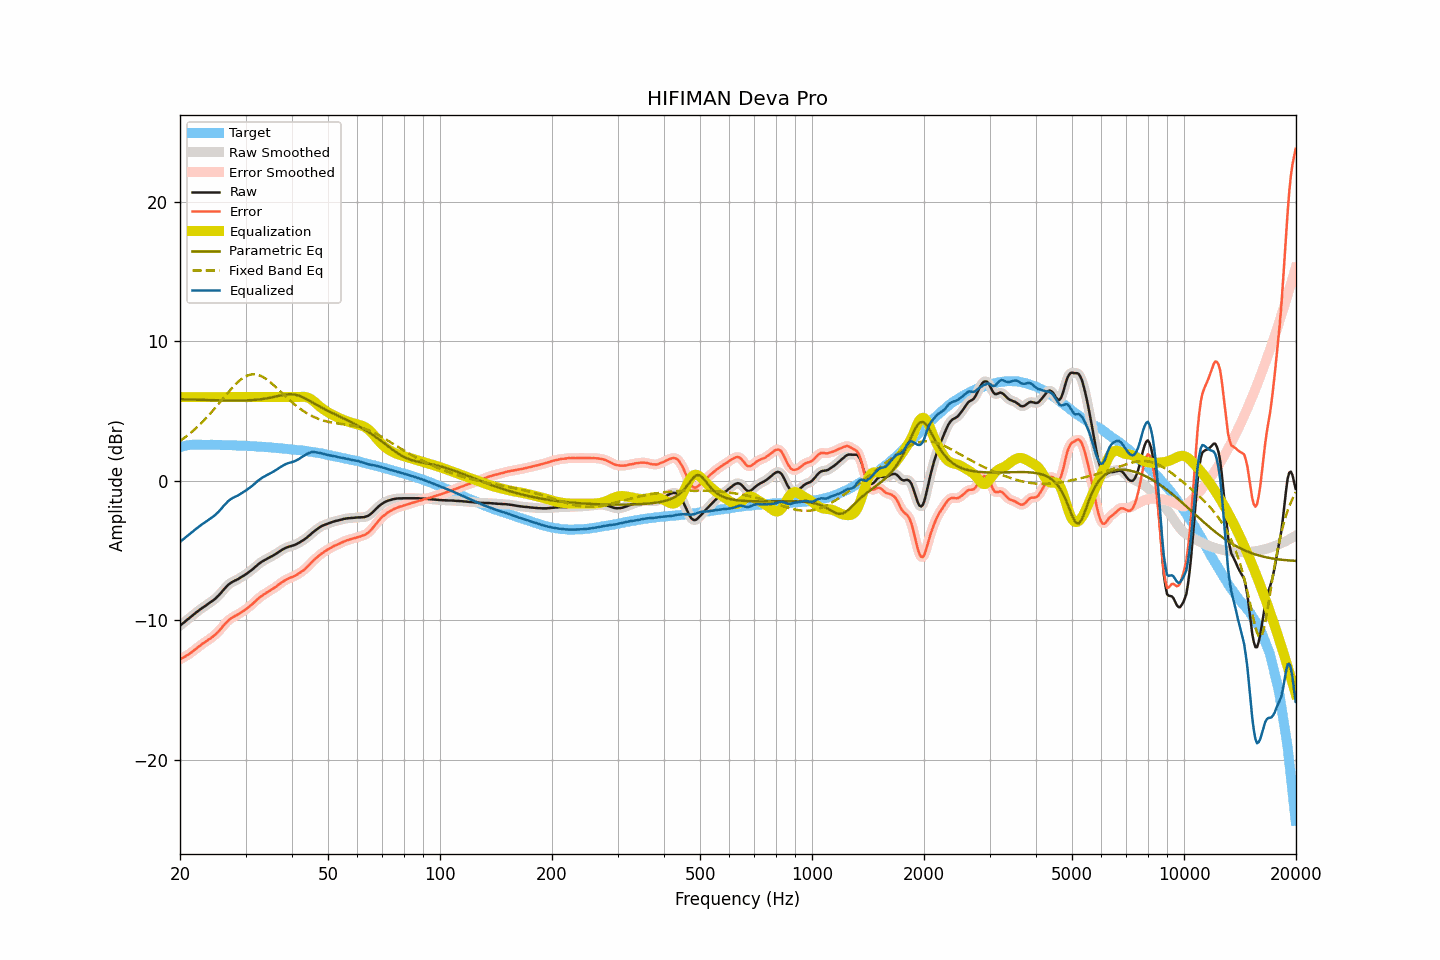

The data file committed next to this chart (first rows):
frequency, raw, smoothed, error, error_smoothed, equalization, parametric_eq, fixed_band_eq, equalized_raw, equalized_smoothed, target
20.00, -10.37, -10.37, -12.79, -12.79, 6.00, 5.85, 2.85, -4.37, -4.37, 2.42
20.20, -10.28, -10.28, -12.73, -12.73, 6.00, 5.84, 2.93, -4.28, -4.28, 2.45
20.40, -10.19, -10.19, -12.67, -12.66, 6.00, 5.84, 3.02, -4.19, -4.19, 2.48
20.61, -10.10, -10.10, -12.60, -12.60, 6.00, 5.84, 3.10, -4.10, -4.10, 2.50
20.81, -10.00, -10.00, -12.53, -12.53, 6.00, 5.83, 3.19, -4.00, -4.00, 2.53
21.02, -9.91, -9.91, -12.47, -12.46, 6.00, 5.83, 3.28, -3.91, -3.91, 2.56
21.23, -9.82, -9.81, -12.39, -12.38, 6.00, 5.83, 3.37, -3.82, -3.81, 2.57
21.44, -9.72, -9.72, -12.29, -12.30, 6.00, 5.82, 3.47, -3.72, -3.72, 2.58
21.66, -9.63, -9.63, -12.22, -12.21, 6.00, 5.82, 3.57, -3.63, -3.63, 2.59
21.87, -9.53, -9.53, -12.11, -12.12, 6.00, 5.81, 3.67, -3.53, -3.53, 2.59
22.09, -9.44, -9.44, -12.03, -12.03, 6.00, 5.81, 3.78, -3.44, -3.44, 2.59
22.31, -9.35, -9.35, -11.94, -11.94, 6.00, 5.81, 3.88, -3.35, -3.35, 2.59
22.54, -9.26, -9.26, -11.85, -11.85, 6.00, 5.80, 3.99, -3.26, -3.26, 2.59
22.76, -9.17, -9.17, -11.76, -11.76, 6.00, 5.80, 4.11, -3.17, -3.17, 2.59
22.99, -9.09, -9.09, -11.67, -11.68, 6.00, 5.80, 4.22, -3.09, -3.09, 2.58
23.22, -9.02, -9.01, -11.60, -11.60, 6.00, 5.79, 4.34, -3.02, -3.01, 2.58
23.45, -8.94, -8.94, -11.52, -11.52, 6.00, 5.79, 4.46, -2.94, -2.94, 2.58
23.69, -8.86, -8.86, -11.44, -11.44, 6.00, 5.79, 4.59, -2.86, -2.86, 2.58
23.92, -8.78, -8.78, -11.36, -11.36, 6.00, 5.78, 4.71, -2.78, -2.78, 2.58
24.16, -8.70, -8.70, -11.29, -11.28, 6.00, 5.78, 4.84, -2.70, -2.70, 2.59
24.40, -8.62, -8.62, -11.20, -11.20, 6.00, 5.78, 4.97, -2.62, -2.62, 2.59
24.65, -8.53, -8.53, -11.11, -11.11, 6.00, 5.77, 5.11, -2.53, -2.53, 2.58
24.89, -8.44, -8.43, -11.01, -11.01, 6.00, 5.77, 5.24, -2.44, -2.43, 2.58
25.14, -8.33, -8.33, -10.90, -10.90, 6.00, 5.77, 5.38, -2.33, -2.33, 2.57
25.39, -8.22, -8.21, -10.79, -10.79, 6.00, 5.77, 5.51, -2.22, -2.21, 2.57
25.65, -8.09, -8.09, -10.66, -10.66, 6.00, 5.76, 5.65, -2.09, -2.09, 2.57
25.91, -7.96, -7.96, -10.52, -10.52, 6.00, 5.76, 5.79, -1.96, -1.96, 2.56
26.16, -7.82, -7.82, -10.38, -10.38, 6.00, 5.76, 5.93, -1.82, -1.82, 2.56
26.43, -7.69, -7.69, -10.25, -10.24, 6.00, 5.76, 6.07, -1.69, -1.69, 2.56
26.69, -7.56, -7.56, -10.12, -10.12, 6.00, 5.75, 6.21, -1.56, -1.56, 2.56
26.96, -7.45, -7.45, -10.01, -10.01, 6.00, 5.75, 6.34, -1.45, -1.45, 2.56
27.23, -7.36, -7.36, -9.92, -9.91, 6.00, 5.75, 6.47, -1.36, -1.36, 2.56
27.50, -7.28, -7.28, -9.83, -9.83, 6.00, 5.75, 6.60, -1.28, -1.28, 2.55
27.77, -7.22, -7.22, -9.76, -9.76, 6.00, 5.75, 6.73, -1.22, -1.22, 2.54
28.05, -7.16, -7.16, -9.70, -9.70, 6.00, 5.75, 6.85, -1.16, -1.16, 2.54
28.33, -7.11, -7.11, -9.64, -9.64, 6.00, 5.75, 6.97, -1.11, -1.11, 2.53
28.62, -7.05, -7.05, -9.58, -9.57, 6.00, 5.75, 7.08, -1.05, -1.05, 2.53
28.90, -6.98, -6.98, -9.50, -9.50, 6.00, 5.75, 7.18, -0.98, -0.98, 2.53
29.19, -6.91, -6.91, -9.42, -9.43, 6.00, 5.75, 7.27, -0.91, -0.91, 2.51
29.48, -6.84, -6.84, -9.36, -9.36, 6.00, 5.76, 7.35, -0.84, -0.84, 2.52
29.78, -6.77, -6.77, -9.28, -9.28, 6.00, 5.76, 7.43, -0.77, -0.77, 2.51
30.08, -6.69, -6.69, -9.20, -9.20, 6.00, 5.76, 7.49, -0.69, -0.69, 2.51
30.38, -6.61, -6.61, -9.11, -9.11, 6.00, 5.77, 7.55, -0.61, -0.61, 2.50
30.68, -6.53, -6.53, -9.02, -9.02, 6.00, 5.77, 7.58, -0.53, -0.53, 2.50
30.99, -6.44, -6.44, -8.92, -8.93, 6.00, 5.78, 7.61, -0.44, -0.44, 2.48
31.30, -6.35, -6.35, -8.83, -8.83, 6.00, 5.79, 7.63, -0.35, -0.35, 2.48
31.61, -6.25, -6.25, -8.73, -8.72, 6.00, 5.80, 7.63, -0.25, -0.25, 2.48
31.93, -6.15, -6.15, -8.62, -8.61, 6.00, 5.80, 7.62, -0.15, -0.15, 2.47
32.24, -6.05, -6.05, -8.50, -8.51, 6.00, 5.82, 7.61, -0.05, -0.05, 2.45
32.57, -5.95, -5.95, -8.40, -8.40, 6.00, 5.83, 7.57, 0.05, 0.05, 2.45
32.89, -5.87, -5.87, -8.32, -8.31, 6.00, 5.84, 7.53, 0.13, 0.13, 2.45
33.22, -5.79, -5.79, -8.22, -8.23, 6.00, 5.86, 7.47, 0.21, 0.21, 2.44
33.55, -5.72, -5.72, -8.15, -8.15, 6.00, 5.87, 7.41, 0.28, 0.28, 2.43
33.89, -5.66, -5.65, -8.08, -8.08, 6.00, 5.89, 7.34, 0.34, 0.35, 2.42
34.23, -5.59, -5.59, -8.01, -8.01, 6.00, 5.91, 7.26, 0.41, 0.41, 2.42
34.57, -5.53, -5.53, -7.93, -7.93, 6.00, 5.93, 7.18, 0.47, 0.47, 2.40
34.92, -5.47, -5.47, -7.86, -7.86, 6.00, 5.95, 7.08, 0.53, 0.53, 2.39
35.27, -5.41, -5.41, -7.80, -7.79, 6.00, 5.98, 6.99, 0.59, 0.59, 2.39
35.62, -5.35, -5.35, -7.72, -7.72, 6.00, 6.00, 6.89, 0.65, 0.65, 2.37
35.97, -5.28, -5.28, -7.64, -7.64, 6.00, 6.03, 6.78, 0.72, 0.72, 2.36
... 635 more rows
